Run: headless pygame with SDL's dummy video driver; simulated clock (each Clock.tick advances the game by its frame time, no real sleeping); random seed 0; keys injected as events and as key.get_pressed() state; no mouse input.
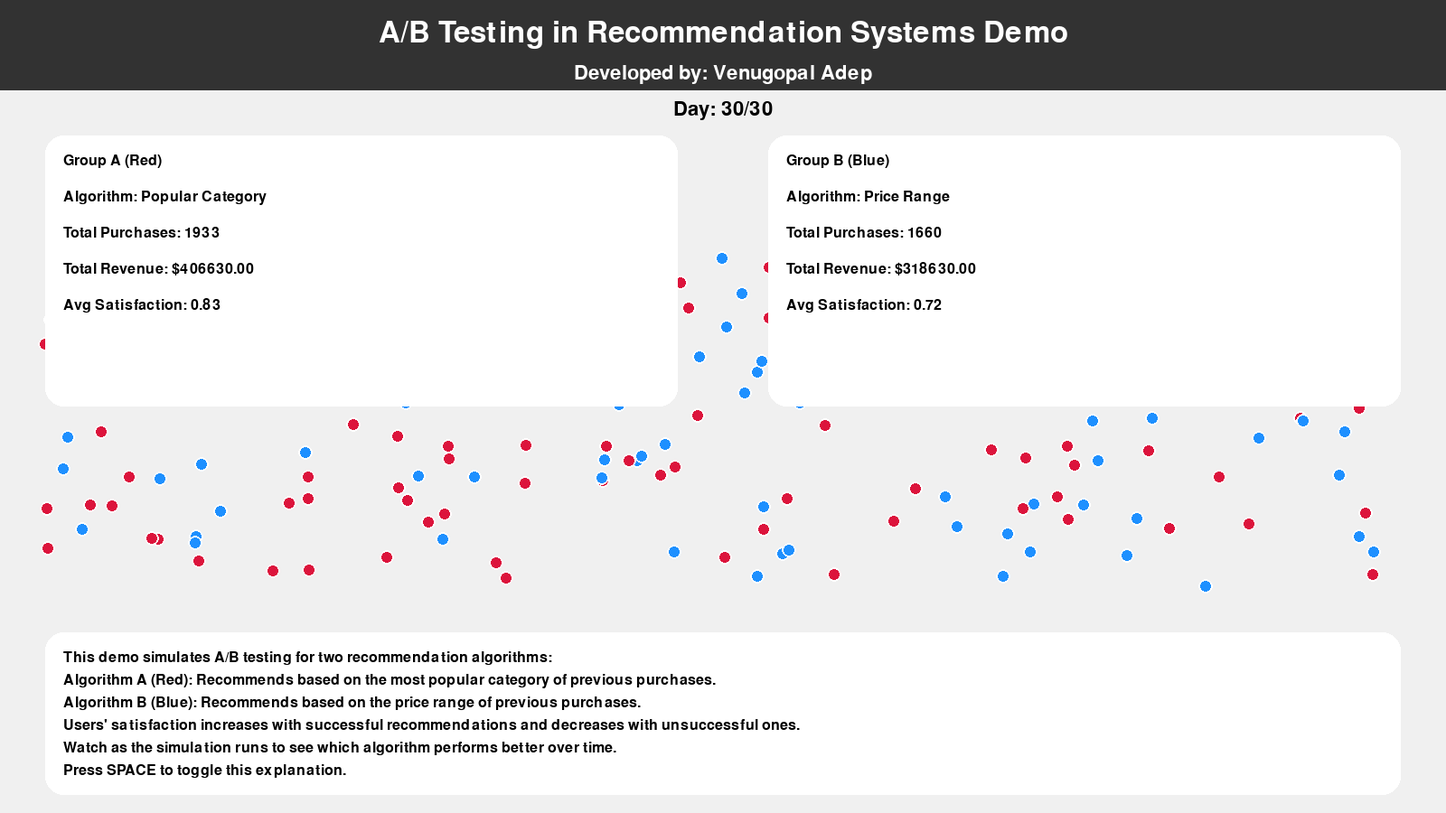
Frame 1 of 4 · flips 1–60 · no input
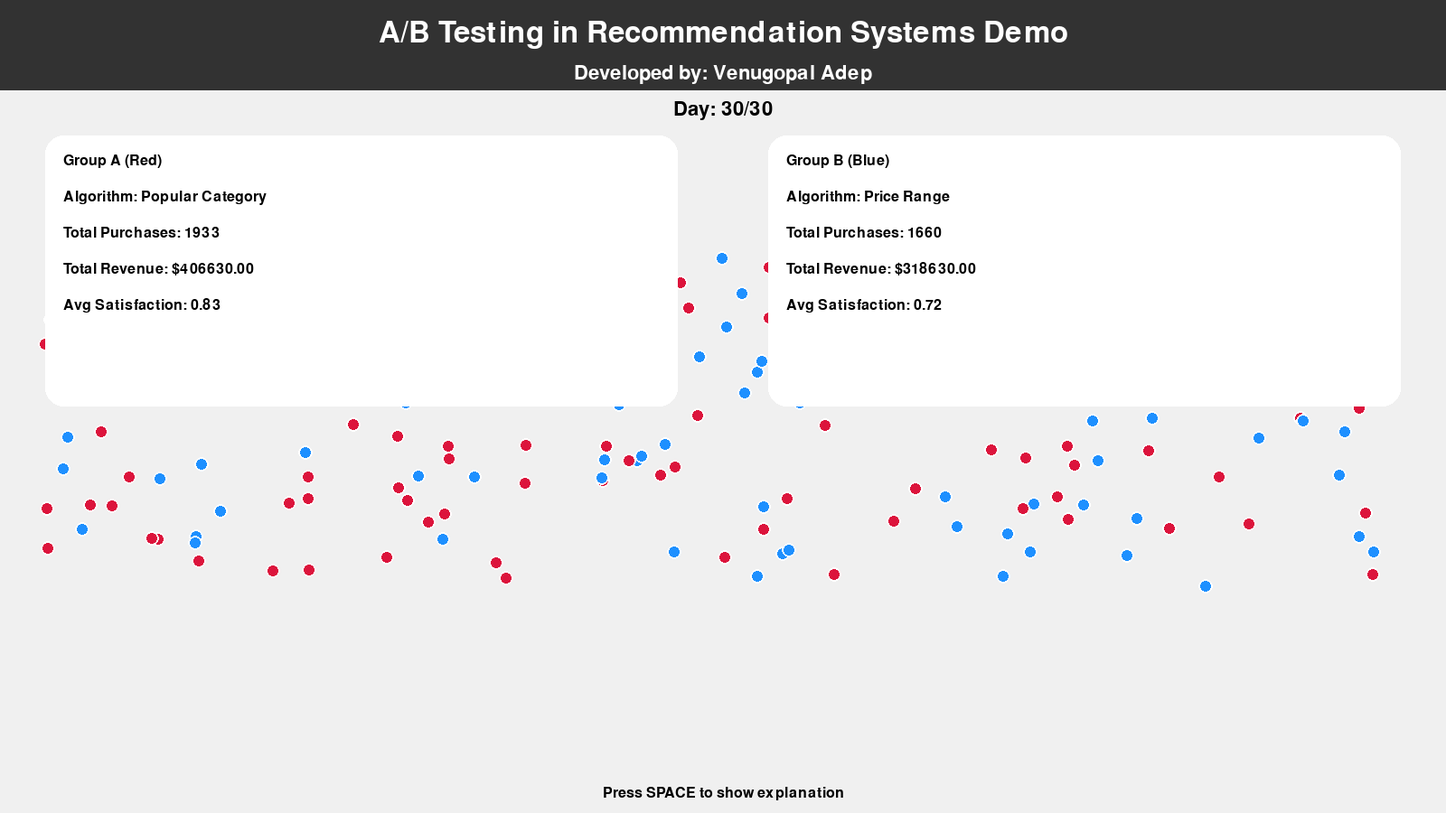
Frame 2 of 4 · flips 61–180 · tapped SPACE, RETURN · held RIGHT (→), D
Frame 3 of 4 · flips 181–300 · held DOWN (↓), S · screen unchanged from frame 2, image omitted
Frame 4 of 4 · flips 301–420 · held LEFT (←), A, UP (↑), W · screen unchanged from frame 3, image omitted

The pygame program that drew these frames:

import pygame
import random
import math

# Initialize Pygame
pygame.init()

# Set up the display
WIDTH, HEIGHT = 1600, 900
screen = pygame.display.set_mode((WIDTH, HEIGHT))
pygame.display.set_caption("A/B Testing in Recommendation Systems Demo")

# Colors
WHITE = (255, 255, 255)
BLACK = (0, 0, 0)
RED = (220, 20, 60)
BLUE = (30, 144, 255)
YELLOW = (255, 255, 0)
LIGHT_GRAY = (240, 240, 240)
DARK_GRAY = (100, 100, 100)
HEADER_BG = (50, 50, 50)

# Fonts
font_title = pygame.font.Font(None, 48)
font_subtitle = pygame.font.Font(None, 32)
font_text = pygame.font.Font(None, 24)

# Product class
class Product:
    def __init__(self, name, category, price):
        self.name = name
        self.category = category
        self.price = price

# User class
class User:
    def __init__(self, x, y, group):
        self.x = x
        self.y = y
        self.group = group  # 'A' or 'B'
        self.purchases = []
        self.satisfaction = random.uniform(0.5, 1.0)

    def draw(self):
        color = RED if self.group == 'A' else BLUE
        pygame.draw.circle(screen, color, (self.x, self.y), 8)
        pygame.draw.circle(screen, WHITE, (self.x, self.y), 8, 2)

# Create products
products = [
    Product("Laptop", "Electronics", 1000),
    Product("Smartphone", "Electronics", 500),
    Product("Headphones", "Electronics", 100),
    Product("T-shirt", "Clothing", 20),
    Product("Jeans", "Clothing", 50),
    Product("Sneakers", "Clothing", 80),
    Product("Book", "Media", 15),
    Product("Movie", "Media", 20),
    Product("Game", "Media", 60)
]

# Create users
users = []
for _ in range(200):
    x = random.randint(50, WIDTH - 50)
    y = random.randint(250, HEIGHT - 250)
    group = 'A' if random.random() < 0.5 else 'B'
    users.append(User(x, y, group))

# Recommendation algorithms
def recommend_a(user):
    # Algorithm A: Recommend based on most popular category
    category_counts = {}
    for purchase in user.purchases:
        category_counts[purchase.category] = category_counts.get(purchase.category, 0) + 1
    if category_counts:
        popular_category = max(category_counts, key=category_counts.get)
        recommendations = [p for p in products if p.category == popular_category and p not in user.purchases]
    else:
        recommendations = [p for p in products if p not in user.purchases]
    return random.choice(recommendations) if recommendations else random.choice(products)

def recommend_b(user):
    # Algorithm B: Recommend based on price range of previous purchases
    if user.purchases:
        avg_price = sum(p.price for p in user.purchases) / len(user.purchases)
        recommendations = [p for p in products if 0.8 * avg_price <= p.price <= 1.2 * avg_price and p not in user.purchases]
    else:
        recommendations = [p for p in products if p not in user.purchases]
    return random.choice(recommendations) if recommendations else random.choice(products)

# Simulation variables
day = 0
max_days = 30
purchases_a = 0
purchases_b = 0
revenue_a = 0
revenue_b = 0
satisfaction_a = 0
satisfaction_b = 0

# Helper function to draw rounded rectangle
def draw_rounded_rect(surface, rect, color, corner_radius):
    pygame.draw.rect(surface, color, rect, border_radius=corner_radius)

# Main game loop
running = True
clock = pygame.time.Clock()
show_explanation = True

while running:
    for event in pygame.event.get():
        if event.type == pygame.QUIT:
            running = False
        elif event.type == pygame.KEYDOWN:
            if event.key == pygame.K_SPACE:
                show_explanation = not show_explanation

    # Clear the screen
    screen.fill(LIGHT_GRAY)

    # Draw header
    pygame.draw.rect(screen, HEADER_BG, (0, 0, WIDTH, 100))
    title_text = font_title.render("A/B Testing in Recommendation Systems Demo", True, WHITE)
    screen.blit(title_text, (WIDTH // 2 - title_text.get_width() // 2, 20))
    dev_text = font_subtitle.render("Developed by: Venugopal Adep", True, WHITE)
    screen.blit(dev_text, (WIDTH // 2 - dev_text.get_width() // 2, 70))

    # Simulate a day
    if day < max_days:
        day += 1
        for user in users:
            if random.random() < user.satisfaction:
                if user.group == 'A':
                    recommendation = recommend_a(user)
                else:
                    recommendation = recommend_b(user)
                
                if random.random() < 0.7:  # 70% chance of purchasing
                    user.purchases.append(recommendation)
                    if user.group == 'A':
                        purchases_a += 1
                        revenue_a += recommendation.price
                    else:
                        purchases_b += 1
                        revenue_b += recommendation.price
                    
                    user.satisfaction = min(1.0, user.satisfaction + 0.05)
                else:
                    user.satisfaction = max(0.1, user.satisfaction - 0.05)
                
                if user.group == 'A':
                    satisfaction_a += user.satisfaction
                else:
                    satisfaction_b += user.satisfaction

    # Draw users
    for user in users:
        user.draw()

    # Draw results
    draw_rounded_rect(screen, (50, 150, 700, 300), WHITE, 20)
    draw_rounded_rect(screen, (850, 150, 700, 300), WHITE, 20)

    results_a = [
        f"Group A (Red)",
        f"Algorithm: Popular Category",
        f"Total Purchases: {purchases_a}",
        f"Total Revenue: ${revenue_a:.2f}",
        f"Avg Satisfaction: {satisfaction_a / (len(users) // 2) / day:.2f}"
    ]

    results_b = [
        f"Group B (Blue)",
        f"Algorithm: Price Range",
        f"Total Purchases: {purchases_b}",
        f"Total Revenue: ${revenue_b:.2f}",
        f"Avg Satisfaction: {satisfaction_b / (len(users) // 2) / day:.2f}"
    ]

    for i, text in enumerate(results_a):
        text_surface = font_text.render(text, True, BLACK)
        screen.blit(text_surface, (70, 170 + i * 40))

    for i, text in enumerate(results_b):
        text_surface = font_text.render(text, True, BLACK)
        screen.blit(text_surface, (870, 170 + i * 40))

    # Draw day counter
    day_text = font_subtitle.render(f"Day: {day}/{max_days}", True, BLACK)
    screen.blit(day_text, (WIDTH // 2 - day_text.get_width() // 2, 110))

    # Draw explanation
    if show_explanation:
        draw_rounded_rect(screen, (50, HEIGHT - 200, WIDTH - 100, 180), WHITE, 20)
        explanation = [
            "This demo simulates A/B testing for two recommendation algorithms:",
            "Algorithm A (Red): Recommends based on the most popular category of previous purchases.",
            "Algorithm B (Blue): Recommends based on the price range of previous purchases.",
            "Users' satisfaction increases with successful recommendations and decreases with unsuccessful ones.",
            "Watch as the simulation runs to see which algorithm performs better over time.",
            "Press SPACE to toggle this explanation."
        ]

        for i, line in enumerate(explanation):
            text_surface = font_text.render(line, True, BLACK)
            screen.blit(text_surface, (70, HEIGHT - 180 + i * 25))
    else:
        toggle_text = font_text.render("Press SPACE to show explanation", True, BLACK)
        screen.blit(toggle_text, (WIDTH // 2 - toggle_text.get_width() // 2, HEIGHT - 30))

    # Update the display
    pygame.display.flip()

    # Control the simulation speed
    clock.tick(5)  # Adjust this value to change the speed of the simulation

# Quit Pygame
pygame.quit()
